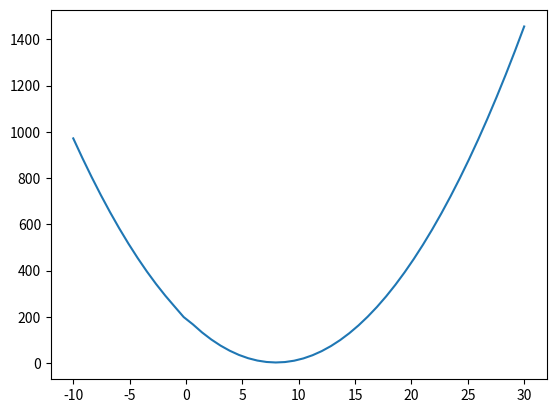

Write Python code to recreate this figure.
import numpy as np
import math
import matplotlib.pyplot as pt

x = np.linspace(-10, 30, 50)
y = []
for ee in x:
    v = 3 * (ee - 8) ** 2 + 1 / ee + math.log(ee + 11)
    y.append(v)

pt.plot(x, y)
pt.show()
